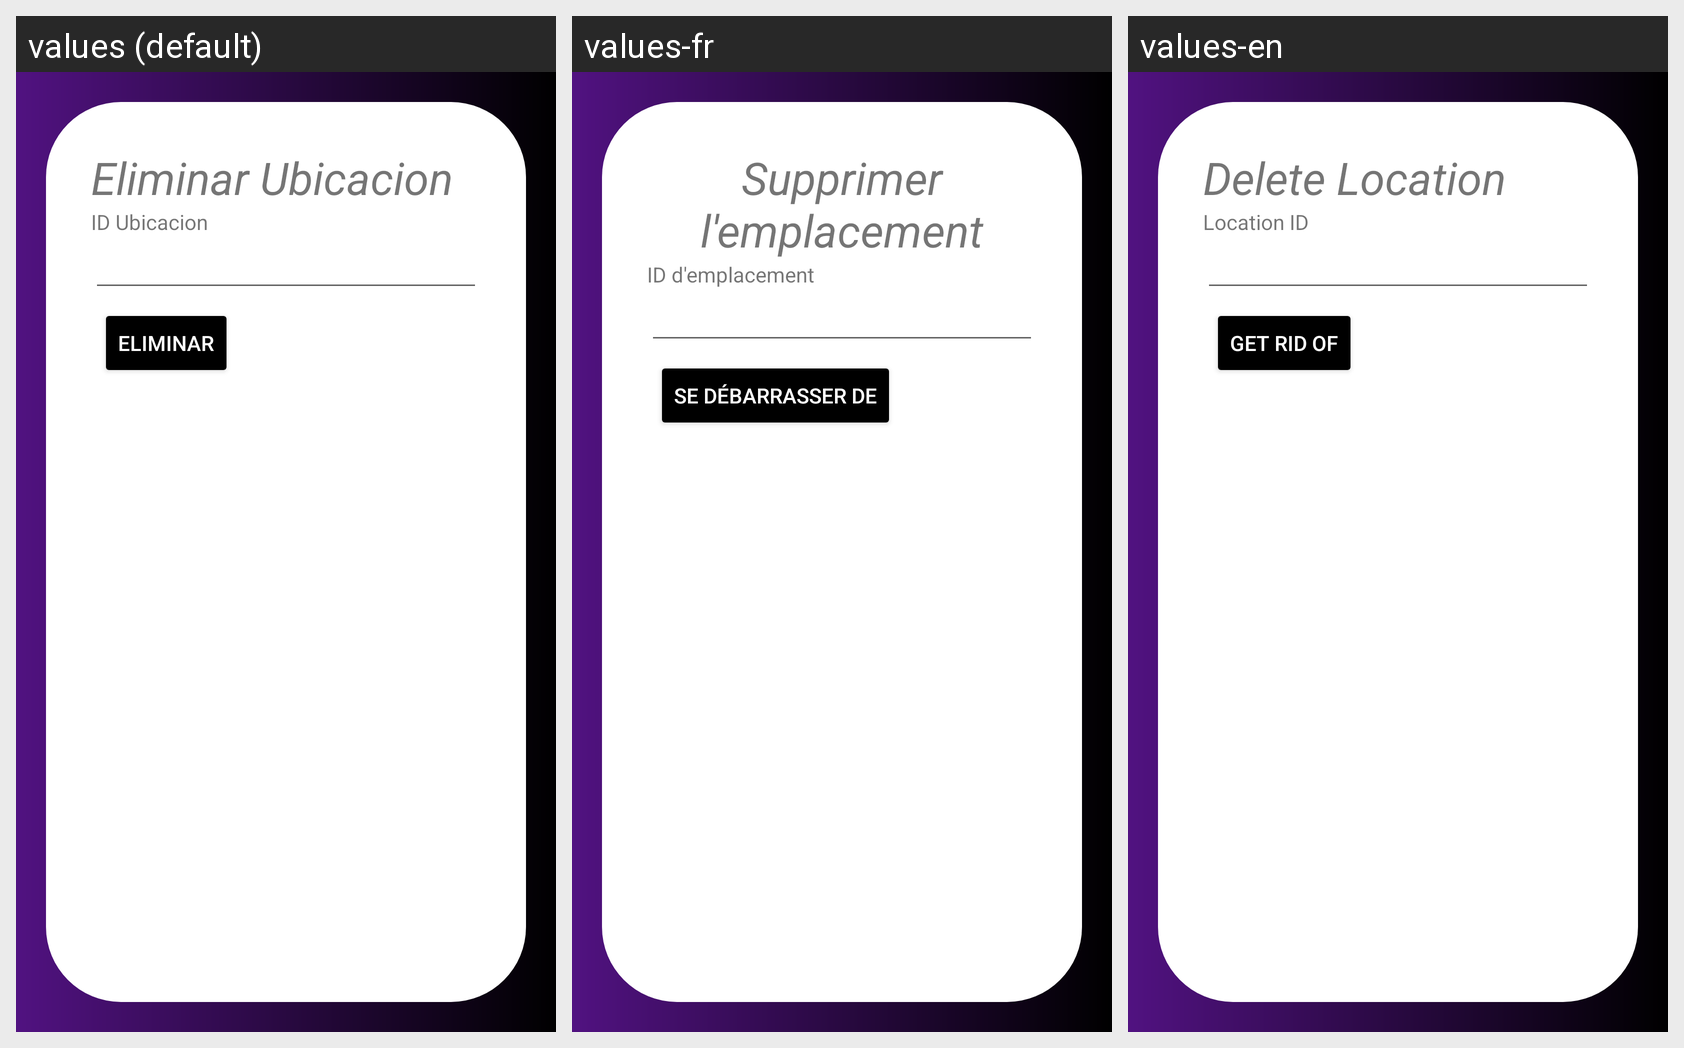

The Android screen above is rendered under several locales of the same app. Produce the string resources it draws, with the default and per-locale values.
Android screen res/layout/activity_ubicacion_eliminar.xml rendered under 3 locales, left to right: values (default), values-fr, values-en. Device: Nexus 5 (rendered at 1080×1920; each locale shown at half size, 540×960, under a caption strip naming it); theme Theme.Proyecto_PDM_G10.
Strings drawn on this screen, with the default value and each locale's value (text and hints the layout hard-codes, and strings that could not be matched under every locale, appear in the picture but are not listed):

eliminarUbicacion
  values: Eliminar Ubicacion
  values-fr: Supprimer l'emplacement
  values-en: Delete Location

idUbicacion
  values: ID Ubicacion
  values-fr: ID d'emplacement
  values-en: Location ID

eliminar
  values: Eliminar
  values-fr: Se débarrasser de
  values-en: Get rid of
